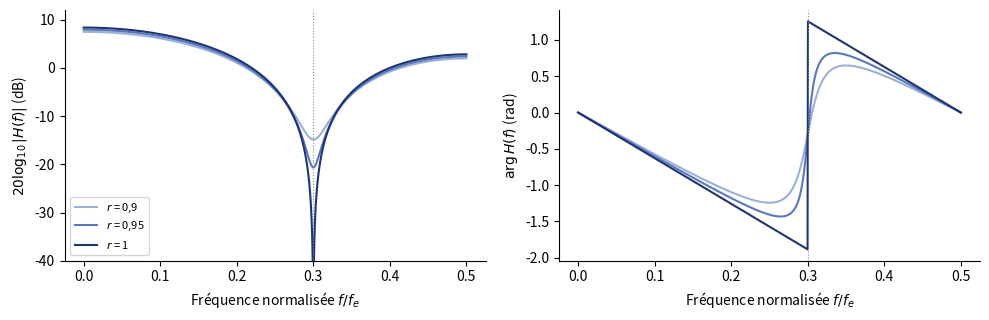

The script that saved this image:
"""TSIG2, partiels 2016-2017 et 2017-2018 — Filtre RIF réjecteur
H(z) = 1 - 2 r cos(2 pi f0/fe) z^-1 + r^2 z^-2 pour f0/fe = 0,3 (valeur du partiel
2017-2018) et r = 0,9 ; 0,95 ; 1 : module et phase. Figure calculée."""
import numpy as np
import matplotlib
matplotlib.use("Agg")
import matplotlib.pyplot as plt
plt.rcParams.update({"font.family": "sans-serif", "font.size": 10, "svg.fonttype": "none"})
th = 2 * np.pi * 0.3
fn = np.linspace(0, 0.5, 2001); e = np.exp(-2j * np.pi * fn)
fig, ax = plt.subplots(1, 2, figsize=(10, 3.3))
for r, c in [(0.9, "#9DB0D8"), (0.95, "#5A78BE"), (1.0, "#1F3470")]:
    H = 1 - 2 * r * np.cos(th) * e + r**2 * e**2
    ax[0].plot(fn, 20 * np.log10(np.abs(H) + 1e-6), color=c, label=f"$r$ = {r:g}".replace(".", ","))
    ax[1].plot(fn, np.angle(H), color=c)
ax[0].set_ylim(-40, 12); ax[0].legend(fontsize=8)
ax[0].set_ylabel(r"$20\log_{10}|H(f)|$ (dB)")
ax[1].set_ylabel(r"$\arg H(f)$ (rad)")
for a in ax:
    a.axvline(0.3, color="#7E889B", ls=":", lw=0.8)
    a.set_xlabel("Fréquence normalisée $f/f_e$")
    a.spines[["top", "right"]].set_visible(False)
fig.tight_layout(); fig.savefig("ann-2017-rejecteur.svg")
